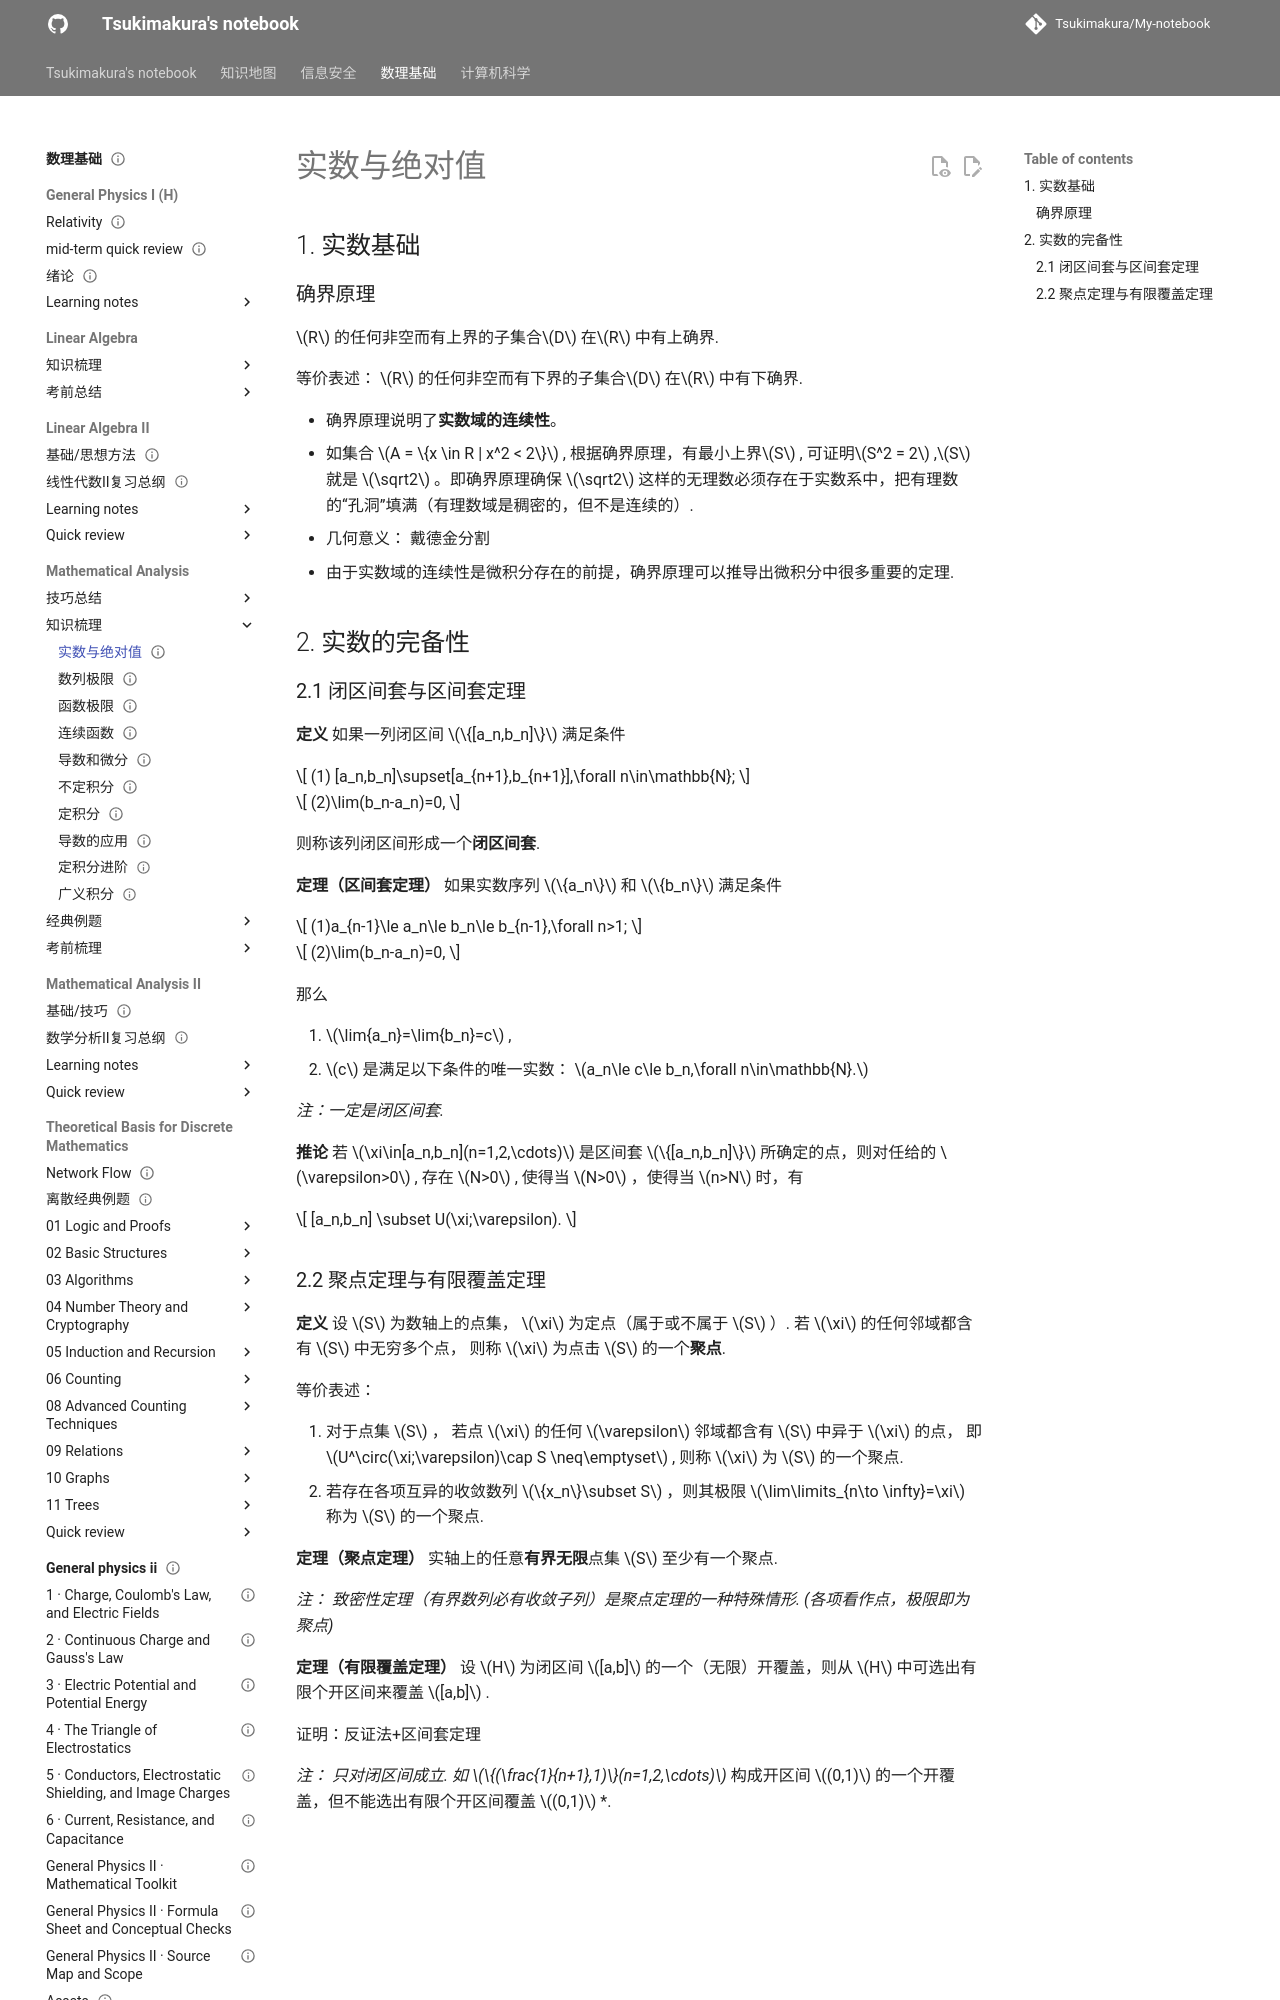

repository: Tsukimakura/My-notebook · page: 数理基础/Mathematical Analysis/知识梳理/01 实数/index.html · generator: mkdocs

---
title: "实数与绝对值"
status: draft
tags: [math-physics]
created: null
updated: 2026-10-06
sources: []
---

# 实数与绝对值

## 1. 实数基础

### 确界原理

 $R$ 的任何非空而有上界的子集合$D$ 在$R$ 中有上确界.

等价表述： $R$ 的任何非空而有下界的子集合$D$ 在$R$ 中有下确界.

- 确界原理说明了**实数域的连续性**。
- 如集合 $A = \{x \in R | x^2 < 2\}$ , 根据确界原理，有最小上界$S$ , 可证明$S^2 = 2$ ,$S$ 就是 $\sqrt2$ 。即确界原理确保 $\sqrt2$ 这样的无理数必须存在于实数系中，把有理数的“孔洞”填满（有理数域是稠密的，但不是连续的）.
- 几何意义： 戴德金分割
- 由于实数域的连续性是微积分存在的前提，确界原理可以推导出微积分中很多重要的定理.

## 2. 实数的完备性

### 2.1 闭区间套与区间套定理

**定义**  如果一列闭区间 $\{[a_n,b_n]\}$ 满足条件

$$
(1) [a_n,b_n]\supset[a_{n+1},b_{n+1}],\forall n\in\mathbb{N};
$$

$$
(2)\lim(b_n-a_n)=0,
$$

则称该列闭区间形成一个**闭区间套**.

**定理（区间套定理）** 如果实数序列 $\{a_n\}$ 和 $\{b_n\}$ 满足条件

$$
(1)a_{n-1}\le a_n\le b_n\le b_{n-1},\forall n>1;
$$

$$
(2)\lim(b_n-a_n)=0,
$$

那么

1. $\lim{a_n}=\lim{b_n}=c$ ,
2. $c$  是满足以下条件的唯一实数： $a_n\le c\le b_n,\forall n\in\mathbb{N}.$

*注：一定是**闭**区间套.*

**推论**  若 $\xi\in[a_n,b_n](n=1,2,\cdots)$ 是区间套 $\{[a_n,b_n]\}$ 所确定的点，则对任给的 $\varepsilon>0$  , 存在 $N>0$  , 使得当 $N>0$ ，使得当 $n>N$ 时，有

$$
[a_n,b_n] \subset U(\xi;\varepsilon).
$$
